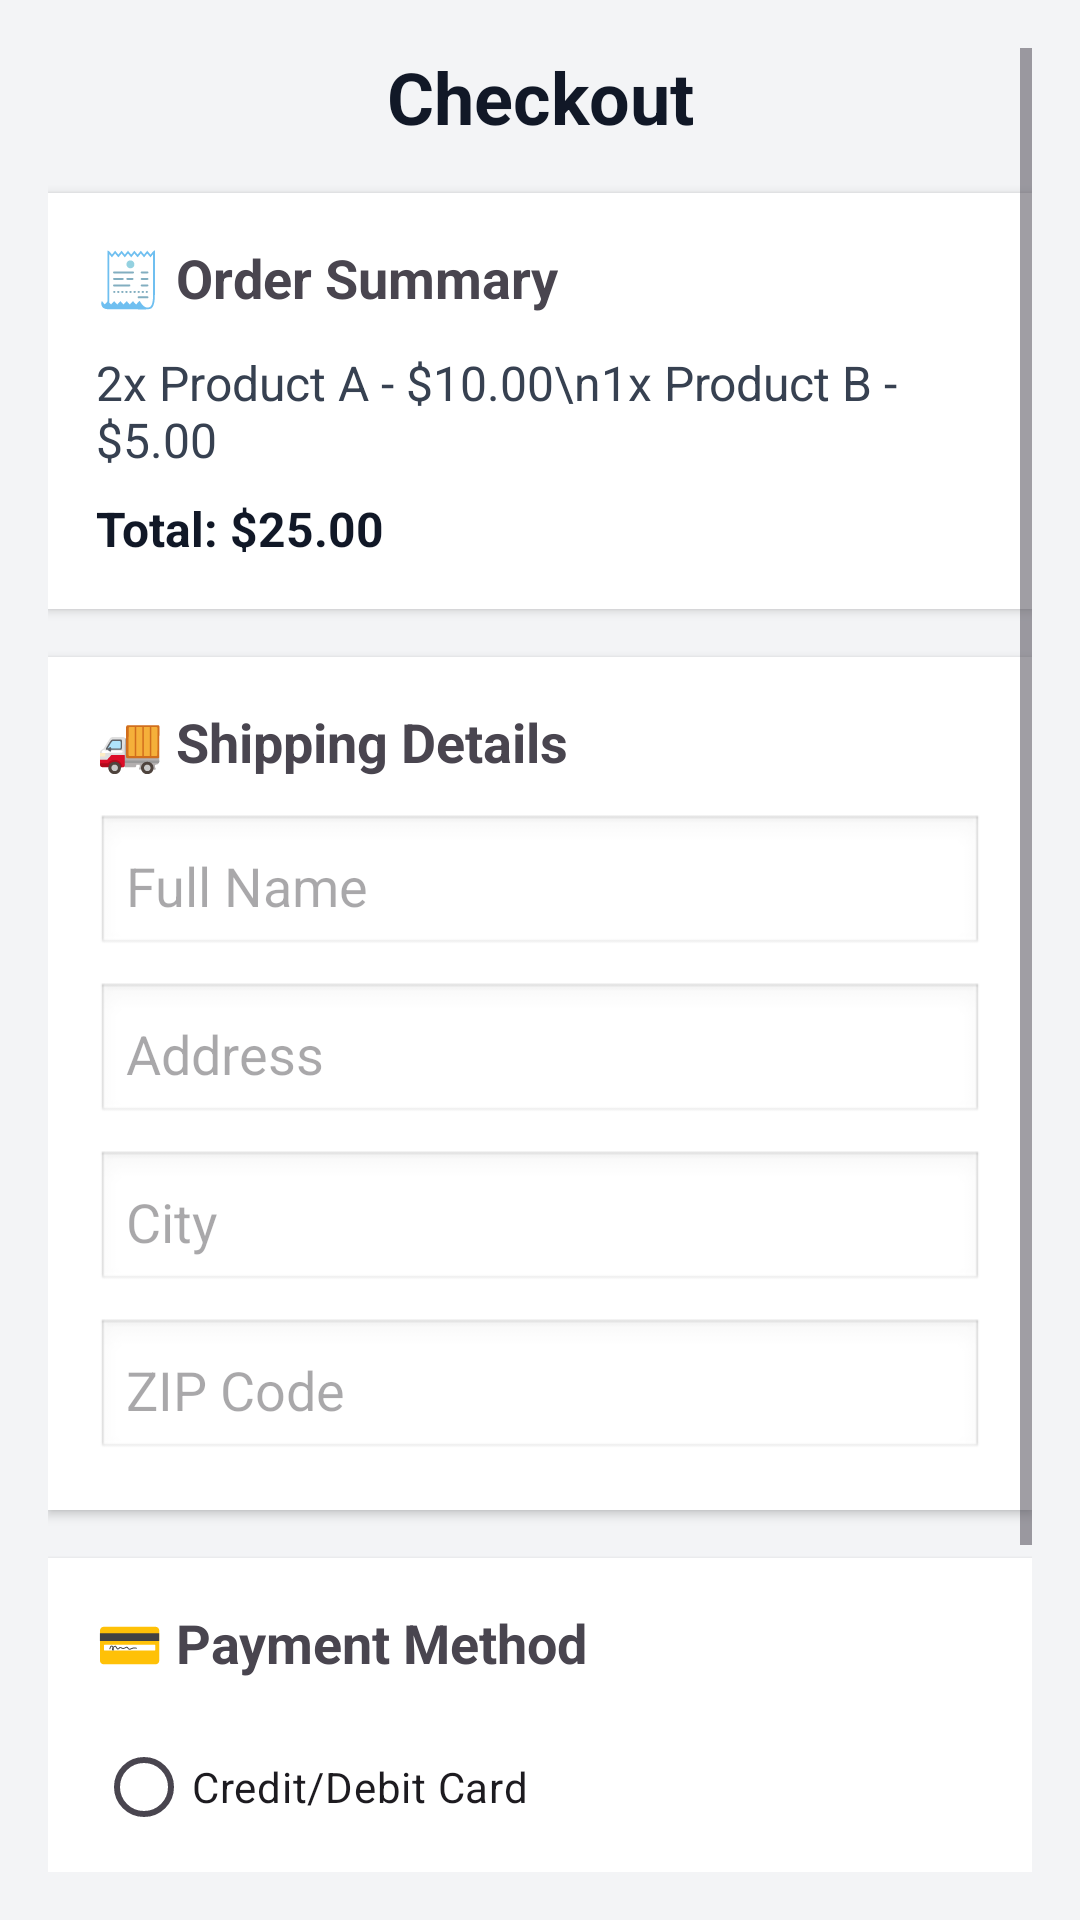

Android layout source for this screen:
<!-- AndroidManifest.xml: application theme Theme.CartApp -->
<!-- res/layout/activity_check_out.xml -->
<?xml version="1.0" encoding="utf-8"?>
<ScrollView xmlns:android="http://schemas.android.com/apk/res/android"
    xmlns:app="http://schemas.android.com/apk/res-auto"
    xmlns:tools="http://schemas.android.com/tools"
    android:id="@+id/main"
    android:layout_width="match_parent"
    android:layout_height="match_parent"
    android:orientation="vertical"
    android:background="#F3F4F6"
    android:padding="16dp"
    tools:context=".CheckOut">

    <LinearLayout
        android:layout_width="match_parent"
        android:layout_height="wrap_content"
        android:orientation="vertical" >

        
        <TextView
            android:id="@+id/checkoutTitle"
            android:layout_width="match_parent"
            android:layout_height="wrap_content"
            android:text="Checkout"
            android:textSize="24sp"
            android:textStyle="bold"
            android:textColor="#111827"
            android:gravity="center"
            android:paddingBottom="16dp" />

        
        <LinearLayout
            android:layout_width="match_parent"
            android:layout_height="wrap_content"
            android:orientation="vertical"
            android:background="#FFFFFF"
            android:elevation="2dp"
            android:padding="16dp"
            android:layout_marginBottom="16dp"
            android:backgroundTint="#FFFFFF">

            <TextView
                android:layout_width="wrap_content"
                android:layout_height="wrap_content"
                android:text="🧾 Order Summary"
                android:textStyle="bold"
                android:textSize="18sp"
                android:layout_marginBottom="12dp" />

            
            <TextView
                android:id="@+id/orderItems"
                android:layout_width="match_parent"
                android:layout_height="wrap_content"
                android:text="2x Product A - $10.00\n1x Product B - $5.00"
                android:textColor="#374151"
                android:textSize="16sp"
                android:layout_marginBottom="8dp" />

            
            <TextView
                android:id="@+id/orderTotal"
                android:layout_width="match_parent"
                android:layout_height="wrap_content"
                android:text="Total: $25.00"
                android:textSize="16sp"
                android:textStyle="bold"
                android:textColor="#111827" />

        </LinearLayout>

        
        <LinearLayout
            android:layout_width="match_parent"
            android:layout_height="wrap_content"
            android:orientation="vertical"
            android:background="#FFFFFF"
            android:elevation="2dp"
            android:padding="16dp"
            android:layout_marginBottom="16dp"
            android:backgroundTint="#FFFFFF">

            <TextView
                android:layout_width="wrap_content"
                android:layout_height="wrap_content"
                android:text="🚚 Shipping Details"
                android:textStyle="bold"
                android:textSize="18sp"
                android:layout_marginBottom="12dp" />

            <EditText
                android:id="@+id/inputName"
                android:layout_width="match_parent"
                android:layout_height="wrap_content"
                android:hint="Full Name"
                android:background="@android:drawable/edit_text"
                android:padding="10dp"
                android:layout_marginBottom="8dp" />

            <EditText
                android:id="@+id/inputAddress"
                android:layout_width="match_parent"
                android:layout_height="wrap_content"
                android:hint="Address"
                android:background="@android:drawable/edit_text"
                android:padding="10dp"
                android:layout_marginBottom="8dp" />

            <EditText
                android:id="@+id/inputCity"
                android:layout_width="match_parent"
                android:layout_height="wrap_content"
                android:hint="City"
                android:background="@android:drawable/edit_text"
                android:padding="10dp"
                android:layout_marginBottom="8dp" />

            <EditText
                android:id="@+id/inputZip"
                android:layout_width="match_parent"
                android:layout_height="wrap_content"
                android:hint="ZIP Code"
                android:background="@android:drawable/edit_text"
                android:padding="10dp"
                android:inputType="number" />

        </LinearLayout>

        
        <LinearLayout
            android:layout_width="match_parent"
            android:layout_height="wrap_content"
            android:orientation="vertical"
            android:background="#FFFFFF"
            android:elevation="2dp"
            android:padding="16dp"
            android:layout_marginBottom="16dp"
            android:backgroundTint="#FFFFFF">

            <TextView
                android:layout_width="wrap_content"
                android:layout_height="wrap_content"
                android:text="💳 Payment Method"
                android:textStyle="bold"
                android:textSize="18sp"
                android:layout_marginBottom="12dp" />

            <RadioGroup
                android:id="@+id/paymentOptions"
                android:layout_width="match_parent"
                android:layout_height="wrap_content">

                <RadioButton
                    android:id="@+id/radioCard"
                    android:layout_width="wrap_content"
                    android:layout_height="wrap_content"
                    android:text="Credit/Debit Card" />

                <RadioButton
                    android:id="@+id/radioCash"
                    android:layout_width="wrap_content"
                    android:layout_height="wrap_content"
                    android:text="Cash on Delivery" />
            </RadioGroup>
        </LinearLayout>

        
        <Button
            android:id="@+id/btnConfirmOrder"
            android:layout_width="match_parent"
            android:layout_height="wrap_content"
            android:text="Confirm Order"
            android:backgroundTint="#22C55E"
            android:textColor="#FFFFFF"
            android:textSize="18sp"
            android:textAllCaps="false"
            android:paddingVertical="12dp"
            android:layout_marginBottom="32dp" />

    </LinearLayout>

</ScrollView>
<!-- resources referenced by this layout -->
<resources>
  <style name="Theme.CartApp" parent="Base.Theme.CartApp" />
  <style name="Base.Theme.CartApp" parent="Theme.Material3.DayNight.NoActionBar">
          
          
      </style>
</resources>
